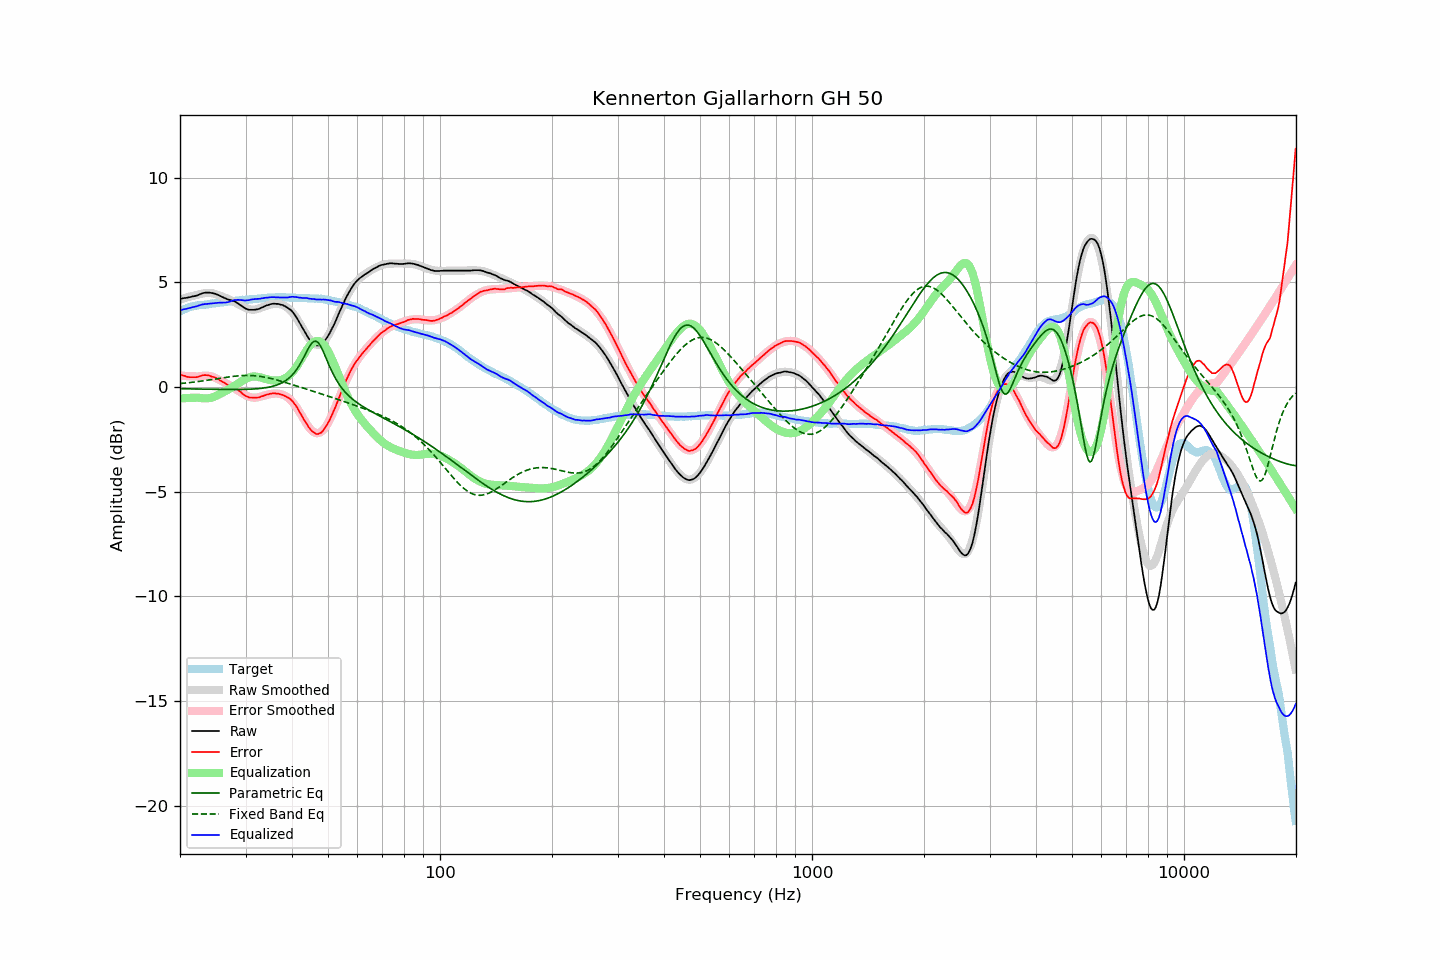

Source data for this figure (header and first rows):
frequency, raw, error, smoothed, error_smoothed, equalization, parametric_eq, fixed_band_eq, equalized_raw, equalized_smoothed, target
20.00, 4.21, 0.60, 4.18, 0.54, -0.54, -0.08, 0.17, 3.67, 3.63, 3.61
20.20, 4.22, 0.57, 4.20, 0.54, -0.54, -0.08, 0.17, 3.68, 3.66, 3.65
20.40, 4.24, 0.55, 4.23, 0.53, -0.53, -0.08, 0.18, 3.71, 3.70, 3.69
20.61, 4.25, 0.53, 4.25, 0.53, -0.53, -0.08, 0.19, 3.72, 3.72, 3.72
20.81, 4.26, 0.50, 4.28, 0.52, -0.52, -0.09, 0.20, 3.74, 3.75, 3.76
21.02, 4.28, 0.48, 4.30, 0.52, -0.52, -0.09, 0.21, 3.76, 3.78, 3.80
21.23, 4.29, 0.47, 4.32, 0.52, -0.52, -0.09, 0.21, 3.78, 3.80, 3.82
21.44, 4.31, 0.47, 4.34, 0.51, -0.51, -0.09, 0.22, 3.80, 3.82, 3.84
21.66, 4.33, 0.47, 4.36, 0.51, -0.51, -0.09, 0.23, 3.82, 3.85, 3.86
21.87, 4.34, 0.47, 4.38, 0.51, -0.51, -0.09, 0.24, 3.83, 3.87, 3.87
22.09, 4.36, 0.47, 4.39, 0.51, -0.51, -0.09, 0.25, 3.85, 3.88, 3.89
22.31, 4.38, 0.48, 4.41, 0.51, -0.51, -0.10, 0.26, 3.88, 3.90, 3.90
22.54, 4.42, 0.51, 4.43, 0.52, -0.52, -0.10, 0.27, 3.91, 3.91, 3.91
22.76, 4.45, 0.53, 4.45, 0.53, -0.53, -0.10, 0.28, 3.93, 3.92, 3.92
22.99, 4.48, 0.56, 4.47, 0.54, -0.54, -0.10, 0.29, 3.95, 3.93, 3.92
23.22, 4.50, 0.57, 4.48, 0.54, -0.54, -0.10, 0.30, 3.96, 3.94, 3.93
23.45, 4.51, 0.57, 4.49, 0.54, -0.54, -0.10, 0.31, 3.97, 3.95, 3.94
23.69, 4.51, 0.56, 4.50, 0.54, -0.54, -0.10, 0.33, 3.97, 3.96, 3.95
23.92, 4.51, 0.55, 4.50, 0.53, -0.53, -0.11, 0.34, 3.98, 3.97, 3.96
24.16, 4.50, 0.52, 4.49, 0.52, -0.52, -0.11, 0.35, 3.98, 3.98, 3.98
24.40, 4.49, 0.49, 4.48, 0.50, -0.50, -0.11, 0.36, 3.99, 3.98, 4.00
24.65, 4.47, 0.48, 4.46, 0.47, -0.47, -0.11, 0.37, 4.00, 3.99, 3.99
24.89, 4.45, 0.45, 4.44, 0.44, -0.44, -0.11, 0.38, 4.01, 4.00, 4.00
25.14, 4.42, 0.41, 4.42, 0.40, -0.40, -0.11, 0.40, 4.02, 4.01, 4.01
25.39, 4.39, 0.37, 4.39, 0.36, -0.36, -0.11, 0.41, 4.03, 4.03, 4.02
25.65, 4.35, 0.31, 4.36, 0.32, -0.32, -0.11, 0.42, 4.03, 4.04, 4.04
25.91, 4.31, 0.27, 4.33, 0.28, -0.28, -0.11, 0.43, 4.03, 4.05, 4.04
26.16, 4.28, 0.23, 4.30, 0.24, -0.24, -0.12, 0.45, 4.04, 4.06, 4.05
26.43, 4.24, 0.18, 4.27, 0.20, -0.20, -0.12, 0.46, 4.04, 4.06, 4.06
26.69, 4.21, 0.14, 4.24, 0.16, -0.16, -0.12, 0.47, 4.05, 4.07, 4.07
26.96, 4.18, 0.09, 4.20, 0.12, -0.12, -0.12, 0.48, 4.06, 4.08, 4.09
27.23, 4.16, 0.06, 4.17, 0.08, -0.08, -0.12, 0.49, 4.09, 4.09, 4.10
27.50, 4.14, 0.04, 4.13, 0.03, -0.03, -0.12, 0.50, 4.11, 4.10, 4.10
27.77, 4.12, 0.02, 4.09, -0.02, 0.02, -0.12, 0.51, 4.14, 4.11, 4.10
28.05, 4.09, -0.03, 4.05, -0.07, 0.07, -0.12, 0.52, 4.16, 4.12, 4.12
28.33, 4.04, -0.08, 4.01, -0.12, 0.12, -0.12, 0.53, 4.16, 4.13, 4.12
28.62, 4.00, -0.13, 3.97, -0.16, 0.16, -0.12, 0.53, 4.17, 4.13, 4.13
28.90, 3.94, -0.20, 3.93, -0.21, 0.21, -0.12, 0.54, 4.16, 4.14, 4.14
29.19, 3.89, -0.25, 3.89, -0.26, 0.26, -0.11, 0.55, 4.15, 4.15, 4.14
29.48, 3.84, -0.33, 3.85, -0.31, 0.31, -0.11, 0.55, 4.15, 4.16, 4.17
29.78, 3.78, -0.38, 3.81, -0.35, 0.35, -0.11, 0.55, 4.14, 4.16, 4.16
30.08, 3.74, -0.43, 3.77, -0.39, 0.39, -0.11, 0.55, 4.14, 4.17, 4.17
30.38, 3.71, -0.46, 3.74, -0.43, 0.43, -0.11, 0.55, 4.14, 4.18, 4.17
30.68, 3.69, -0.50, 3.72, -0.46, 0.46, -0.10, 0.55, 4.16, 4.18, 4.19
30.99, 3.69, -0.50, 3.71, -0.49, 0.49, -0.10, 0.55, 4.18, 4.19, 4.19
31.30, 3.69, -0.50, 3.70, -0.50, 0.50, -0.10, 0.55, 4.19, 4.20, 4.19
31.61, 3.69, -0.51, 3.70, -0.51, 0.51, -0.09, 0.54, 4.20, 4.21, 4.20
31.93, 3.70, -0.51, 3.71, -0.50, 0.50, -0.09, 0.54, 4.21, 4.21, 4.21
32.24, 3.71, -0.50, 3.73, -0.49, 0.49, -0.08, 0.53, 4.21, 4.22, 4.21
32.57, 3.73, -0.50, 3.75, -0.48, 0.48, -0.07, 0.52, 4.21, 4.23, 4.23
32.89, 3.76, -0.47, 3.77, -0.46, 0.46, -0.07, 0.51, 4.22, 4.23, 4.23
33.22, 3.80, -0.44, 3.80, -0.44, 0.44, -0.06, 0.50, 4.24, 4.24, 4.24
33.55, 3.83, -0.42, 3.83, -0.42, 0.42, -0.05, 0.48, 4.25, 4.25, 4.25
33.89, 3.87, -0.39, 3.86, -0.39, 0.39, -0.04, 0.47, 4.27, 4.26, 4.26
34.23, 3.90, -0.36, 3.89, -0.37, 0.37, -0.02, 0.45, 4.27, 4.26, 4.26
34.57, 3.92, -0.35, 3.92, -0.35, 0.35, -0.01, 0.44, 4.28, 4.27, 4.27
34.92, 3.95, -0.32, 3.94, -0.34, 0.34, 0.01, 0.42, 4.29, 4.27, 4.27
35.27, 3.97, -0.31, 3.96, -0.32, 0.32, 0.02, 0.40, 4.29, 4.28, 4.28
35.62, 3.98, -0.30, 3.97, -0.31, 0.31, 0.04, 0.38, 4.30, 4.28, 4.28
35.97, 3.98, -0.30, 3.98, -0.31, 0.31, 0.07, 0.36, 4.29, 4.28, 4.28
... 635 more rows
